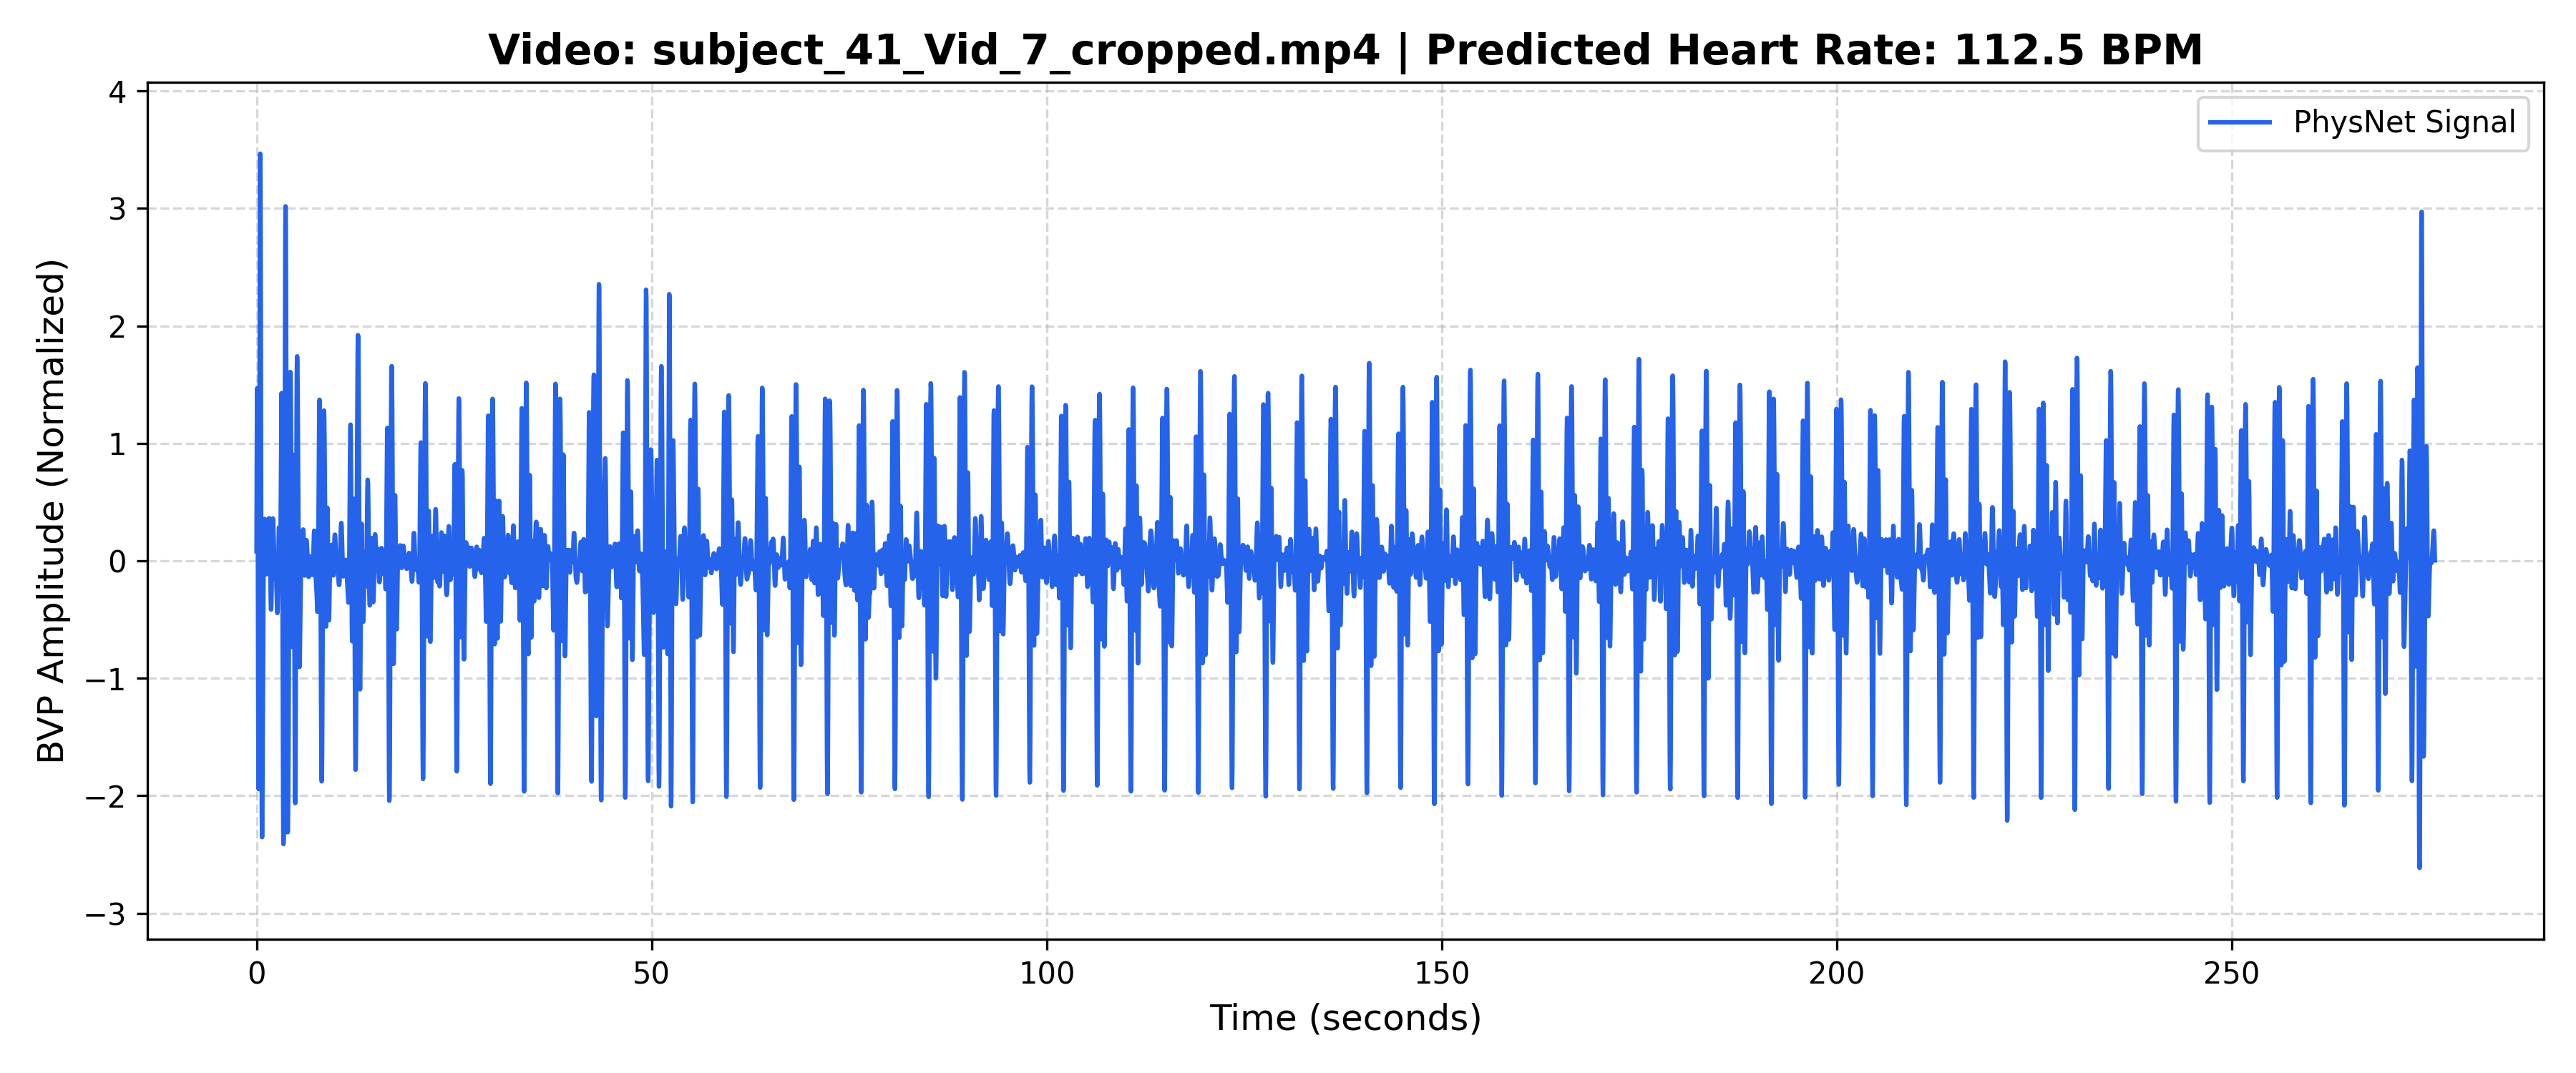

The table this chart was drawn from, first rows:
Time_Sec, Amplitude
0.000000, 0.08172
0.03333, 0.9035
0.06667, 1.433
0.1, 1.472
0.1333, 0.9779
0.1667, 0.09141
0.2, -0.9065
0.2333, -1.679
0.2667, -1.944
0.3, -1.56
0.3333, -0.5816
0.3667, 0.7565
0.4, 2.103
0.4333, 3.095
0.4667, 3.466
0.5, 3.127
0.5333, 2.183
0.5667, 0.8903
0.6, -0.4329
0.6333, -1.506
0.6667, -2.158
0.7, -2.352
0.7333, -2.166
0.7667, -1.74
0.8, -1.222
0.8333, -0.727
0.8667, -0.3216
0.9, -0.02562
0.9333, 0.1704
0.9667, 0.2878
1, 0.3459
1.033, 0.3564
1.067, 0.3247
1.1, 0.2559
1.133, 0.1611
1.167, 0.05847
1.2, -0.03106
1.233, -0.09102
1.267, -0.1137
1.3, -0.1005
1.333, -0.05933
1.367, 0.000070
1.4, 0.0694
1.433, 0.1424
1.467, 0.2138
1.5, 0.2782
1.533, 0.3298
1.567, 0.3613
1.6, 0.363
1.633, 0.3239
1.667, 0.2366
1.7, 0.103
1.733, -0.06127
1.767, -0.2267
1.8, -0.3556
1.833, -0.4142
1.867, -0.3852
1.9, -0.2751
1.933, -0.1121
1.967, 0.06449
... 8,212 more rows
